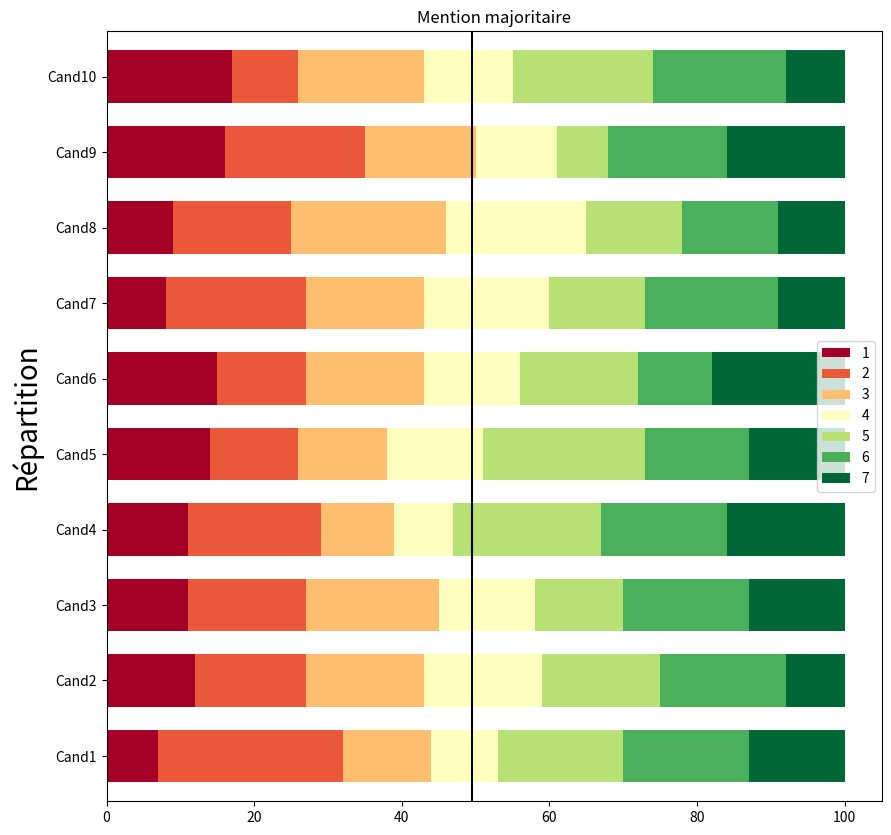

Here is the Python script that generated this plot: (Note: this script raises an exception after producing the figure.)
import pandas as pd
import random as rd
import matplotlib.pyplot as plt
import numpy as np

nbCandidats = 10
nbElecteurs = 100

distVote = pd.DataFrame(columns=["Cand"+str(x+1) for x in range(nbCandidats)])
for col in distVote.columns:
    distVote[col] = [rd.randint(1,7) for x in range(nbElecteurs)]

distribGroupes = pd.DataFrame(columns=["Cand"+str(x+1) for x in range(2)])
distribGroupes.loc[0,] = [7,6]
distribGroupes.loc[1,] = [3,1]
distribGroupes.loc[2,] = [3,4]
distribGroupes["Nb"] = [50,50,1]

def groupeToDistrib(distribGr):
    distribGroupes = distribGr.copy(deep=True)
    nbList = distribGroupes.pop("Nb")
    distrib = pd.DataFrame(columns=distribGroupes.columns)
    for i in nbList.index:
        nbElec = nbList[i]
        addDistrib = pd.DataFrame(columns=distribGroupes.columns,index=[x for x in range(nbElec)])
        addDistrib.loc[0:nbElec,] = distribGroupes.loc[i,].values
        distrib = pd.concat([distrib, addDistrib], ignore_index=True)
    return(distrib)

def JugementMajoritaire(distrib):
    candidats = distrib.columns
    convDistribMentions = pd.DataFrame(columns=distrib.columns)
    for cand in distrib.columns:
        convDistribMentions[cand] = distrib[cand].sort_values().values

    while (len(candidats) > 1):
        print(1)
        indexMed = (len(convDistribMentions)-1) // 2
        medians = convDistribMentions.loc[indexMed,]
        candidats = medians.loc[medians == max(medians),].index.values
        if len(candidats) == 1:
            # convDistribMentions = convDistribMentions.drop(indexMed)
            # convDistribMentions.reset_index(drop=True, inplace=True)
            print("Le gagnant par JM est " + candidats[0])
            break
        else:
            convDistribMentions = convDistribMentions[candidats].drop(indexMed)
            convDistribMentions.reset_index(drop=True, inplace=True)
            # print(medians)

    return(convDistribMentions)

def Uninominal1Tour(distrib):
    pref = pd.DataFrame(columns=["Pref"])

    for elec in distrib.T.columns:
        maxNote = max(distrib.T[elec])
        listPref = distrib.T.loc[distrib.T[elec] == maxNote,elec].index.values

        n = rd.randint(1,len(listPref))-1
        pref.loc[elec, "Pref"] = listPref[n]
    print(pref.value_counts())
    return(pref.value_counts())

def ChampionCondorcet(distrib):
    matricePref = pd.DataFrame(columns=distrib.columns)
    for i in range(len(distrib.columns)):
        for j in range(i+1,len(distrib.columns)):
            pref = pd.DataFrame(columns=["Pref"])
            Candi = distrib.columns[i]
            Candj = distrib.columns[j]

            for elec in distrib.index:
                if(distrib.loc[elec, Candi] > distrib.loc[elec, Candj]):
                    pref.loc[elec,"Pref"] = Candi
                elif(distrib.loc[elec, Candi] < distrib.loc[elec, Candj]):
                    pref.loc[elec, "Pref"] = Candj
                else:
                    pref.loc[elec, "Pref"] = [Candi,Candj][rd.randint(0,1)]

            matricePref.loc[Candi, Candj] = round(pref.value_counts().loc[Candi,]/len(distrib)*100)
            matricePref.loc[Candj, Candi] = round(pref.value_counts().loc[Candj,] / len(distrib) * 100)

    Champions = matricePref.loc[matricePref.min(axis=1) > 50,].index.values
    if(len(Champions) > 0):
        print("Champion de Condorcet : "+Champions[0])
    else :
        print("Pas de Champion")

    return(matricePref)

def plotDistrib(distrib):
    mentionsCount = pd.DataFrame(columns=distrib.columns, index=[x for x in range(1,8)])

    for cand in distrib.columns:
        mentionsCount[cand] = distrib[cand].value_counts()
    mentionsCount = mentionsCount.loc[mentionsCount.index.sort_values(),].transpose().fillna(0)
    mentionsCount.reset_index(inplace=True)

    plt.ion()
    mentionsCount.plot(x='index', kind='barh', stacked=True,
                       title='Mention majoritaire', figsize=(10, 1 * len(distrib.columns)),
                       colormap="RdYlGn", **{"width": 0.7})
    plt.legend(loc="center right")
    plt.axvline(x=(len(distrib)-1) // 2+0.5, color="black")
    plt.ylabel("Répartition", size = 20)
    plt.show()

    return(mentionsCount.set_index("index").T)

def plotMentions(mentions):

    mentionsCount = mentions.loc[mentions.index.sort_values(),].transpose().fillna(0)
    mentionsCount.reset_index(inplace=True)

    plt.ion()
    mentionsCount.plot(x='index', kind='barh', stacked=True,
                       title='Mention majoritaire', figsize=(10, 1 * len(mentions.columns)),
                       colormap="RdYlGn", **{"width": 0.7})
    plt.legend(loc="center right")
    plt.axvline(x=(mentions.sum()[0] - 1) // 2 + 0.5, color="black")
    plt.ylabel("Répartition", size = 20)
    plt.show()

    return (mentionsCount.set_index("index").T)

def plotDistribRef2(distrib, redBars = True):
    Cand1, Cand2 = distrib.columns
    newPlot = distrib[[Cand1, Cand2]].value_counts().reset_index().sort_values([Cand1, Cand2]).reset_index()
    newPlot[1] = 0
    countRef = distrib[Cand1].value_counts().sort_index().reset_index()
    countRef.columns = [Cand2, 1]
    newPlot = pd.concat([newPlot, countRef], ignore_index=True).fillna(0).astype(int)

    colors = ["#A50026", "#EA5739", "#FDBF6F","#FEFFBE", "#B7E075", "#4BB05C", "#006837"]
    plots = [newPlot.loc[i, [0, 1]] for i in range(len(newPlot))]

    plt.figure(figsize=(10, 2))
    plt.barh([Cand2, Cand1], plots[0], color=colors[newPlot.loc[0, Cand2] - 1])
    sum = np.array(plots[0])

    for i in range(1, len(newPlot)):
        plt.barh([Cand2, Cand1], plots[i], left=sum, color=colors[newPlot.loc[i, Cand2] - 1])
        sum += plots[i]

    sum = 0
    for i in range(len(countRef)):
        sum += countRef.loc[i,1]
        if(redBars):
            plt.axvline(x=sum, color="red")

    if(redBars):
        plt.axhline(y=-0.5, color="red")
        plt.axhline(y=1.5, color="red")
    plt.ylabel("Distribution", size=20)
    plt.show()

# JM / Condorcet / Uninominal
countMentionsDist = plotDistrib(distVote)

lastDistrib = JugementMajoritaire(distVote)
plotDistrib(lastDistrib)

uninominal = Uninominal1Tour(distVote)

condorcet = ChampionCondorcet(distVote)
print(condorcet)

## Création distributions spéciales

def creePrefCand2(mentions):
    Cand1, Cand2 = mentions.columns
    sum, distribErreur = 0, pd.DataFrame(columns=list(mentions.columns)+["Nb"])
    for gap in range(1,7):
        for j in range(1+gap,8):
            add = min(mentions.loc[j-gap,Cand1+(gap-1)*"*"],mentions.loc[j,Cand2+(gap-1)*"*"])
            sum += add
            mentions.loc[j-gap,Cand1+gap*"*"] = int(mentions.loc[j-gap,Cand1+(gap-1)*"*"] - add)
            mentions.loc[j,Cand2+gap*"*"] = int(mentions.loc[j,Cand2+(gap-1)*"*"] - add)
            if(add != 0):
                distribErreur = distribErreur.append({Cand1:j-gap, Cand2:j, "Nb": add}, ignore_index=True)
                print(add)
        mentions.loc[(7-gap+1):7,Cand1+gap*"*"] = mentions.loc[(7-gap+1):7,Cand1+(gap-1)*"*"]
        mentions.loc[1:gap, Cand2 + gap * "*"] = mentions.loc[1:gap, Cand2 + (gap-1) * "*"]

    mentionsFinales = mentions[mentions.columns[-2::]]
    mentionsFinales.columns = [Cand1,Cand2]
    print("Préférence de "+str(sum)+"% de l'électorat pour le candidat 2 : "+Cand2)
    return(distribErreur, mentionsFinales)

def creeEgalite(mentions):
    Cand1, Cand2 = mentions.columns
    sum, distribErreur = 0, pd.DataFrame(columns=list(mentions.columns) + ["Nb"])
    gap = 1
    for j in range(1,8):
        add = min(mentions.loc[j, Cand1], mentions.loc[j, Cand2])
        sum += add
        mentions.loc[j, Cand1 + gap * "*"] = int(mentions.loc[j, Cand1 + (gap - 1) * "*"] - add)
        mentions.loc[j, Cand2 + gap * "*"] = int(mentions.loc[j, Cand2 + (gap - 1) * "*"] - add)
        if (add != 0):
            distribErreur = distribErreur.append({Cand1: j, Cand2: j, "Nb": add}, ignore_index=True)
            print(add)
    mentionsFinales = mentions[mentions.columns[-2::]]
    mentionsFinales.columns = [Cand1, Cand2]
    print("Egalité sur " + str(sum) + "% de l'électorat.")
    return (distribErreur, mentionsFinales)

Cand1, Cand2 = "Cand7", "Cand9"
mentions = countMentionsDist[[Cand1,Cand2]]
distrib1, mentions1 = creePrefCand2(mentions)
distrib2, mentions2 = creeEgalite(mentions1)
distrib3, mentions3 = creePrefCand2(mentions2[[Cand2,Cand1]])

distribGroupesErreur = pd.concat([distrib1, distrib2, distrib3], ignore_index=True).astype(int)
distribErreur = groupeToDistrib(distribGroupesErreur)

mentionsNew = plotDistrib(distribErreur)
mentionsOld = plotDistrib(distVote[[Cand1,Cand2]])
jugementMajo = JugementMajoritaire(distribErreur)
plotDistrib(jugementMajo)

uninominalErreur = Uninominal1Tour(distribErreur)
uninominalOld = Uninominal1Tour(distVote[[Cand1,Cand2]])

plotDistribRef2(distribErreur[[Cand2,Cand1]])
plotDistribRef2(distVote[[Cand2,Cand1]])
plotDistribRef2(distribErreur[[Cand2,Cand1]], False)
plotDistribRef2(distVote[[Cand2,Cand1]], False)

# Cas particulier Laslier
distEtrange = groupeToDistrib(distribGroupes)
condorcetEtrange = ChampionCondorcet(distEtrange)
print(condorcetEtrange)
plotDistrib(distEtrange)


# Cas particulier : laprimairepopulaire.org 2022
mentionsGroupes = pd.DataFrame(columns=["Christiane Taubira", "Yannick Jadot", "Jean-Luc Mélenchon","Index"])
mentionsGroupes["Index"] = [1,2,3,4,5,6,7]
mentionsGroupes["Christiane Taubira"] = [0,13,8,12,18,49,0]
mentionsGroupes["Yannick Jadot"] = [0,19,15,21,23,21,0]
mentionsGroupes["Jean-Luc Mélenchon"] = [0,29,18,17,15,21,0]
mentionsGroupes = mentionsGroupes.set_index("Index")

plotMentions(mentionsGroupes)

Cand1, Cand2 = "Christiane Taubira", "Yannick Jadot"
mentionsPP = mentionsGroupes[[Cand1,Cand2]]
distribPP1, mentionsPP1 = creePrefCand2(mentionsPP)
distribPP2, mentionsPP2 = creeEgalite(mentionsPP1)
distribPP3, mentionsPP3 = creePrefCand2(mentionsPP2[[Cand2,Cand1]])

distribGroupesErreurPP = pd.concat([distribPP1, distribPP2, distribPP3], ignore_index=True).astype(int)
distribErreurPP = groupeToDistrib(distribGroupesErreurPP)

mentionsNewPP = plotDistrib(distribErreurPP)
uninominalErreurPP = Uninominal1Tour(distribErreurPP)
plotDistribRef2(distribErreurPP[[Cand2,Cand1]])